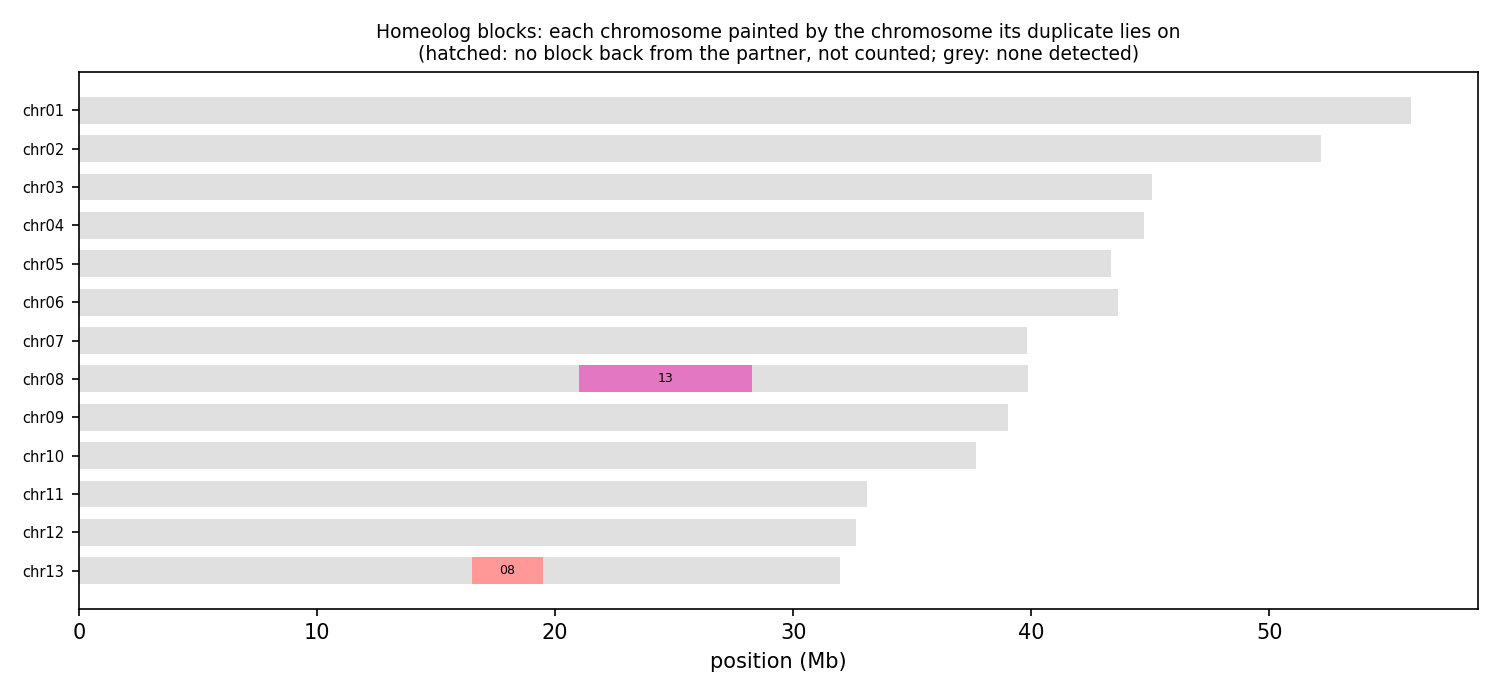

Source data for this figure (header and first rows):
anchor	chrom	win_start	win_end	best	best_dist	second	second_dist	median_dist	z	homeolog_like
HAP1_chr01	chr01	1	250000	chr04	0.09148	chr09	0.09813	0.1082	2.80	no
HAP1_chr01	chr01	250001	500000	chr13	0.09234	chr11	0.09899	0.1013	1.66	no
HAP1_chr01	chr01	500001	750000	chr09	0.07557	chr04	0.07519	0.08409	2.38	no
HAP1_chr01	chr01	750001	1000000	chr04	0.06499	chr06	0.06966	0.07607	1.57	no
HAP1_chr01	chr01	1000001	1250000	chr10	0.07569	chr04	0.07577	0.07947	1.63	no
HAP1_chr01	chr01	1250001	1500000	chr02	0.08164	chr08	0.09282	0.09828	2.57	no
HAP1_chr01	chr01	1500001	1750000	chr02	0.06964	chr12	0.08357	0.08514	2.61	no
HAP1_chr01	chr01	1750001	2000000	chr07	0.07343	chr04	0.07334	0.08167	1.41	no
HAP1_chr01	chr01	2000001	2250000	chr07	0.09418	chr04	0.09354	0.09744	0.79	no
HAP1_chr01	chr01	2250001	2500000	chr13	0.09753	chr12	0.104	0.1041	2.56	no
HAP1_chr01	chr01	2500001	2750000	chr07	0.05910	chr09	0.05961	0.06461	0.90	no
HAP1_chr01	chr01	2750001	3000000	chr02	0.04159	chr04	0.04453	0.05062	1.69	no
HAP1_chr01	chr01	3000001	3250000	chr12	0.04652	chr05	0.04378	0.04974	2.20	no
HAP1_chr01	chr01	3250001	3500000	chr04	0.06664	chr02	0.07137	0.08472	1.99	no
HAP1_chr01	chr01	3500001	3750000	chr11	0.07832	chr13	0.07993	0.07989	1.86	no
HAP1_chr01	chr01	3750001	4000000	chr13	0.08936	chr07	0.08724	0.09155	1.29	no
HAP1_chr01	chr01	4000001	4250000	chr07	0.07063	chr04	0.07314	0.07742	2.62	no
HAP1_chr01	chr01	4250001	4500000	chr10	0.07658	chr12	0.07953	0.08202	1.24	no
HAP1_chr01	chr01	4500001	4750000	chr13	0.06771	chr09	0.06546	0.06797	1.23	no
HAP1_chr01	chr01	4750001	5000000	chr06	0.07923	chr12	0.08845	0.09036	2.56	no
HAP1_chr01	chr01	5000001	5250000	chr11	0.06469	chr09	0.06296	0.06439	1.43	no
HAP1_chr01	chr01	5250001	5500000	chr04	0.07322	chr06	0.07553	0.07918	1.74	no
HAP1_chr01	chr01	5500001	5750000	chr09	0.07305	chr04	0.07272	0.08061	2.75	no
HAP1_chr01	chr01	5750001	6000000	chr12	0.06328	chr11	0.07062	0.07046	2.67	no
HAP1_chr01	chr01	6000001	6250000	chr09	0.06171	chr07	0.06284	0.06541	1.76	no
HAP1_chr01	chr01	6250001	6500000	chr09	0.08649	chr04	0.08703	0.09378	1.27	no
HAP1_chr01	chr01	6500001	6750000	chr12	0.07996	chr11	0.08142	0.08124	1.35	no
HAP1_chr01	chr01	6750001	7000000	chr04	0.07068	chr05	0.07424	0.08113	1.18	no
HAP1_chr01	chr01	7000001	7250000	chr02	0.09186	chr08	0.09722	0.101	1.55	no
HAP1_chr01	chr01	7250001	7500000	chr09	0.07579	chr04	0.07802	0.08337	2.22	no
HAP1_chr01	chr01	7500001	7750000	chr09	0.1043	chr03	0.1027	0.1082	1.14	no
HAP1_chr01	chr01	7750001	8000000	chr11	0.07727	chr12	0.07764	0.07814	0.93	no
HAP1_chr01	chr01	8000001	8250000	chr09	0.1008	chr06	0.1022	0.1095	2.96	no
HAP1_chr01	chr01	8250001	8500000	chr09	0.06279	chr07	0.06310	0.06801	1.10	no
HAP1_chr01	chr01	8500001	8750000	chr12	0.07489	chr04	0.07180	0.07540	1.06	no
HAP1_chr01	chr01	8750001	9000000	chr07	0.07522	chr09	0.08558	0.08706	5.43	yes
HAP1_chr01	chr01	9000001	9250000	chr02	0.07808	chr06	0.08286	0.08947	2.57	no
HAP1_chr01	chr01	9250001	9500000	chr02	0.09559	chr12	0.1024	0.1116	3.00	no
HAP1_chr01	chr01	9500001	9750000	chr03	0.08251	chr04	0.08306	0.08812	0.77	no
HAP1_chr01	chr01	9750001	10000000	chr12	0.08642	chr04	0.08300	0.09109	0.81	no
HAP1_chr01	chr01	10000001	10250000	chr07	0.07407	chr11	0.08362	0.08995	5.23	yes
HAP1_chr01	chr01	10250001	10500000	chr07	0.08106	chr02	0.07956	0.08662	2.57	no
HAP1_chr01	chr01	10500001	10750000	chr06	0.08007	chr04	0.08142	0.08593	1.50	no
HAP1_chr01	chr01	10750001	11000000	chr02	0.06987	chr12	0.07673	0.07645	1.92	no
HAP1_chr01	chr01	11000001	11250000	chr06	0.07884	chr07	0.08140	0.08496	1.29	no
HAP1_chr01	chr01	11250001	11500000	chr02	0.05363	chr10	0.06116	0.06612	1.79	no
HAP1_chr01	chr01	11500001	11750000	chr02	0.03578	chr10	0.04159	0.04294	3.02	yes
HAP1_chr01	chr01	11750001	12000000	chr06	0.05806	chr03	0.05924	0.06564	1.59	no
HAP1_chr01	chr01	12000001	12250000	chr02	0.07845	chr04	0.08171	0.08962	1.26	no
HAP1_chr01	chr01	12250001	12500000	chr04	0.06117	chr09	0.06341	0.07023	1.71	no
HAP1_chr01	chr01	12500001	12750000	chr07	0.06889	chr11	0.07171	0.07204	1.04	no
HAP1_chr01	chr01	12750001	13000000	chr07	0.05769	chr03	0.05727	0.06956	2.38	no
HAP1_chr01	chr01	13000001	13250000	chr02	0.04955	chr04	0.05452	0.06213	1.68	no
HAP1_chr01	chr01	13250001	13500000	chr04	0.06256	chr09	0.06465	0.06894	0.79	no
HAP1_chr01	chr01	13500001	13750000	chr09	0.08739	chr06	0.08977	0.09455	1.86	no
HAP1_chr01	chr01	13750001	14000000	chr09	0.06311	chr04	0.06163	0.06713	0.95	no
HAP1_chr01	chr01	14000001	14250000	chr11	0.05839	chr02	0.05476	0.06430	2.99	no
HAP1_chr01	chr01	14250001	14500000	chr06	0.06638	chr10	0.06855	0.07442	1.11	no
HAP1_chr01	chr01	14500001	14750000	chr09	0.05914	chr04	0.06085	0.06896	1.76	no
HAP1_chr01	chr01	14750001	15000000	chr09	0.04948	chr04	0.05009	0.06046	1.17	no
... 2,102 more rows
